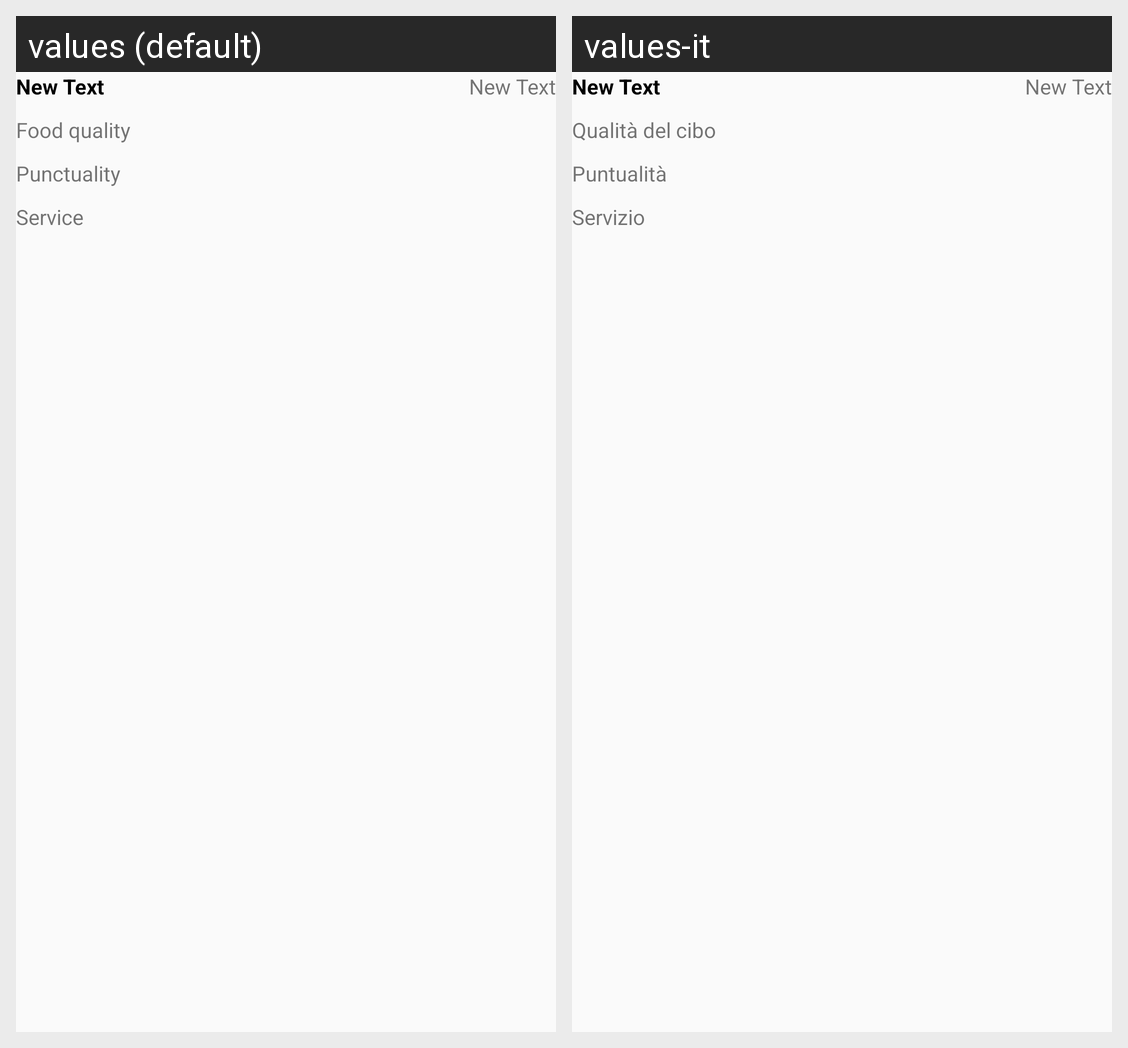

Strings drawn on this Android screen and how each of the app's shown locales translates them:
Android screen res/layout/review_adapter.xml rendered under 2 locales, left to right: values (default), values-it. Device: Nexus 5 (rendered at 1080×1920; each locale shown at half size, 540×960, under a caption strip naming it); theme AppTheme.
Strings drawn on this screen, with the default value and each locale's value (text and hints the layout hard-codes, and strings that could not be matched under every locale, appear in the picture but are not listed):

food_quality
  values: Food quality
  values-it: Qualità del cibo

punctuality
  values: Punctuality
  values-it: Puntualità

service_label
  values: Service
  values-it: Servizio
